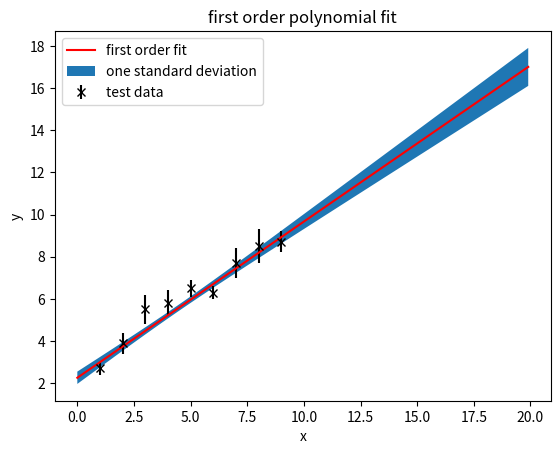
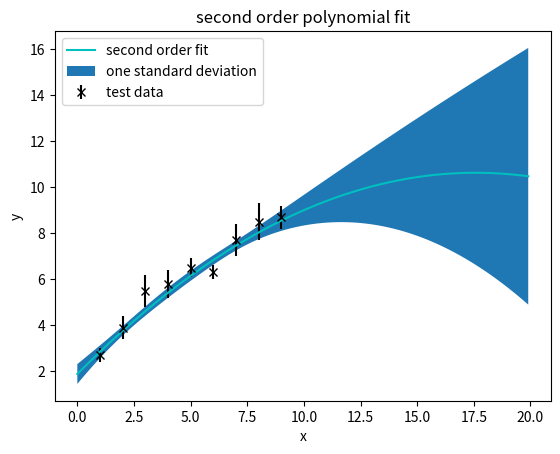
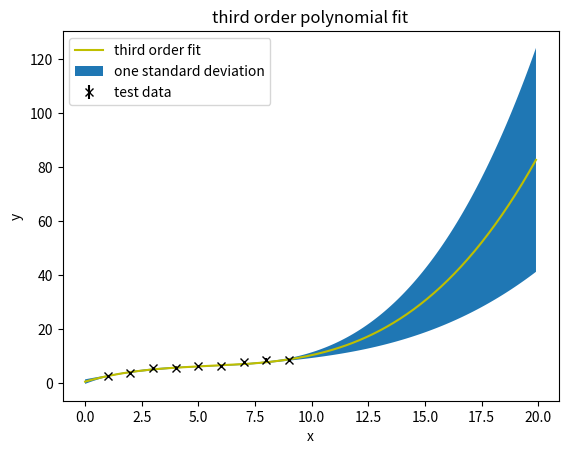

Python code for these plots, in order:
import numpy as np
from scipy.optimize import curve_fit
import matplotlib
import matplotlib.pyplot as plt

## Input data arrays
x = np.array([1.0, 2.0, 3.0, 4.0, 5.0, 6.0, 7.0, 8.0, 9.0])
y = np.array([2.7, 3.9, 5.5, 5.8, 6.5, 6.3, 7.7, 8.5, 8.7])
sig = np.array([0.3, 0.5, 0.7, 0.6, 0.4, 0.3, 0.7, 0.8, 0.5])

## Polynomial function
def polynomial(x, *theta): return sum([theta[i]*x**i for i in range(len(theta))])
    
## First order
p0_first = np.array([1.0, 1.0])
theta_hat_first, covariance_first = curve_fit(polynomial, x, y, p0_first, sig, absolute_sigma=True)

## Second order
p0_second = np.array([1.0, 1.0, 1.0])
theta_hat_second, covariance_second =  curve_fit(polynomial, x, y, p0_second, sig, absolute_sigma=True)

## Third order
p0_third = np.array([1.0, 1.0, 1.0, 1.0])
theta_hat_third, covariance_third =  curve_fit(polynomial, x, y, p0_third, sig, absolute_sigma=True)

## Fitting
def fit(x, theta): return sum([theta[i]*x**i for i in range(len(theta)) ])

## Standard Deviation
def std_dev(x, cov): return sum([(x**(i+j))*cov[i][j] for i in range(len(cov)) for j in range(len(cov))])

## Create plots
fig1 = plt.figure()
fig2 = plt.figure()
fig3 = plt.figure()
ax1 = fig1.add_subplot()
ax1.set_title('first order polynomial fit')
ax2 = fig2.add_subplot()
ax2.set_title('second order polynomial fit')
ax3 = fig3.add_subplot()
ax3.set_title('third order polynomial fit')
ax1.set_ylabel("y")
ax2.set_ylabel("y")
ax3.set_ylabel("y")
ax1.set_xlabel("x")
ax2.set_xlabel("x")
ax3.set_xlabel("x")

x_val = np.arange(0, 20, 0.1)

## Plot given data with sigma error bars
ax1.errorbar(x, y, yerr=sig, fmt='kx', label="test data")
ax2.errorbar(x, y, yerr=sig, fmt='kx', label="test data")
ax3.errorbar(x, y, yerr=sig, fmt='kx', label="test data")

## Plot the three fits
ax1.plot(x_val, fit(x_val, theta_hat_first), 'r', label="first order fit")
ax1.fill_between(x_val, fit(x_val, theta_hat_first)-np.sqrt(std_dev(x_val, covariance_first)), fit(x_val, theta_hat_first)+np.sqrt(std_dev(x_val, covariance_first)), label="one standard deviation")
ax1.legend()

ax2.plot(x_val, fit(x_val, theta_hat_second), 'c', label="second order fit")
ax2.fill_between(x_val, fit(x_val, theta_hat_second)-np.sqrt(std_dev(x_val, covariance_second)), fit(x_val, theta_hat_second)+np.sqrt(std_dev(x_val, covariance_second)), label="one standard deviation")
ax2.legend()

ax3.plot(x_val, fit(x_val, theta_hat_third), 'y', label="third order fit")
ax3.fill_between(x_val, fit(x_val, theta_hat_third)-np.sqrt(std_dev(x_val, covariance_third)), fit(x_val, theta_hat_third)+np.sqrt(std_dev(x_val, covariance_third)), label="one standard deviation")
ax3.legend()

## Chi-squared and degrees of freedom
print (f"chisq first order = {sum(((y - polynomial(x, *theta_hat_first))/sig)**2)},\tndof = {len(x) - len(p0_first)}")
print (f"chisq second order = {sum(((y - polynomial(x, *theta_hat_second))/sig)**2)},\tndof = {len(x) - len(p0_second)}")
print (f"chisq third order = {sum(((y - polynomial(x, *theta_hat_third))/sig)**2)},\tndof = {len(x) - len(p0_third)}")